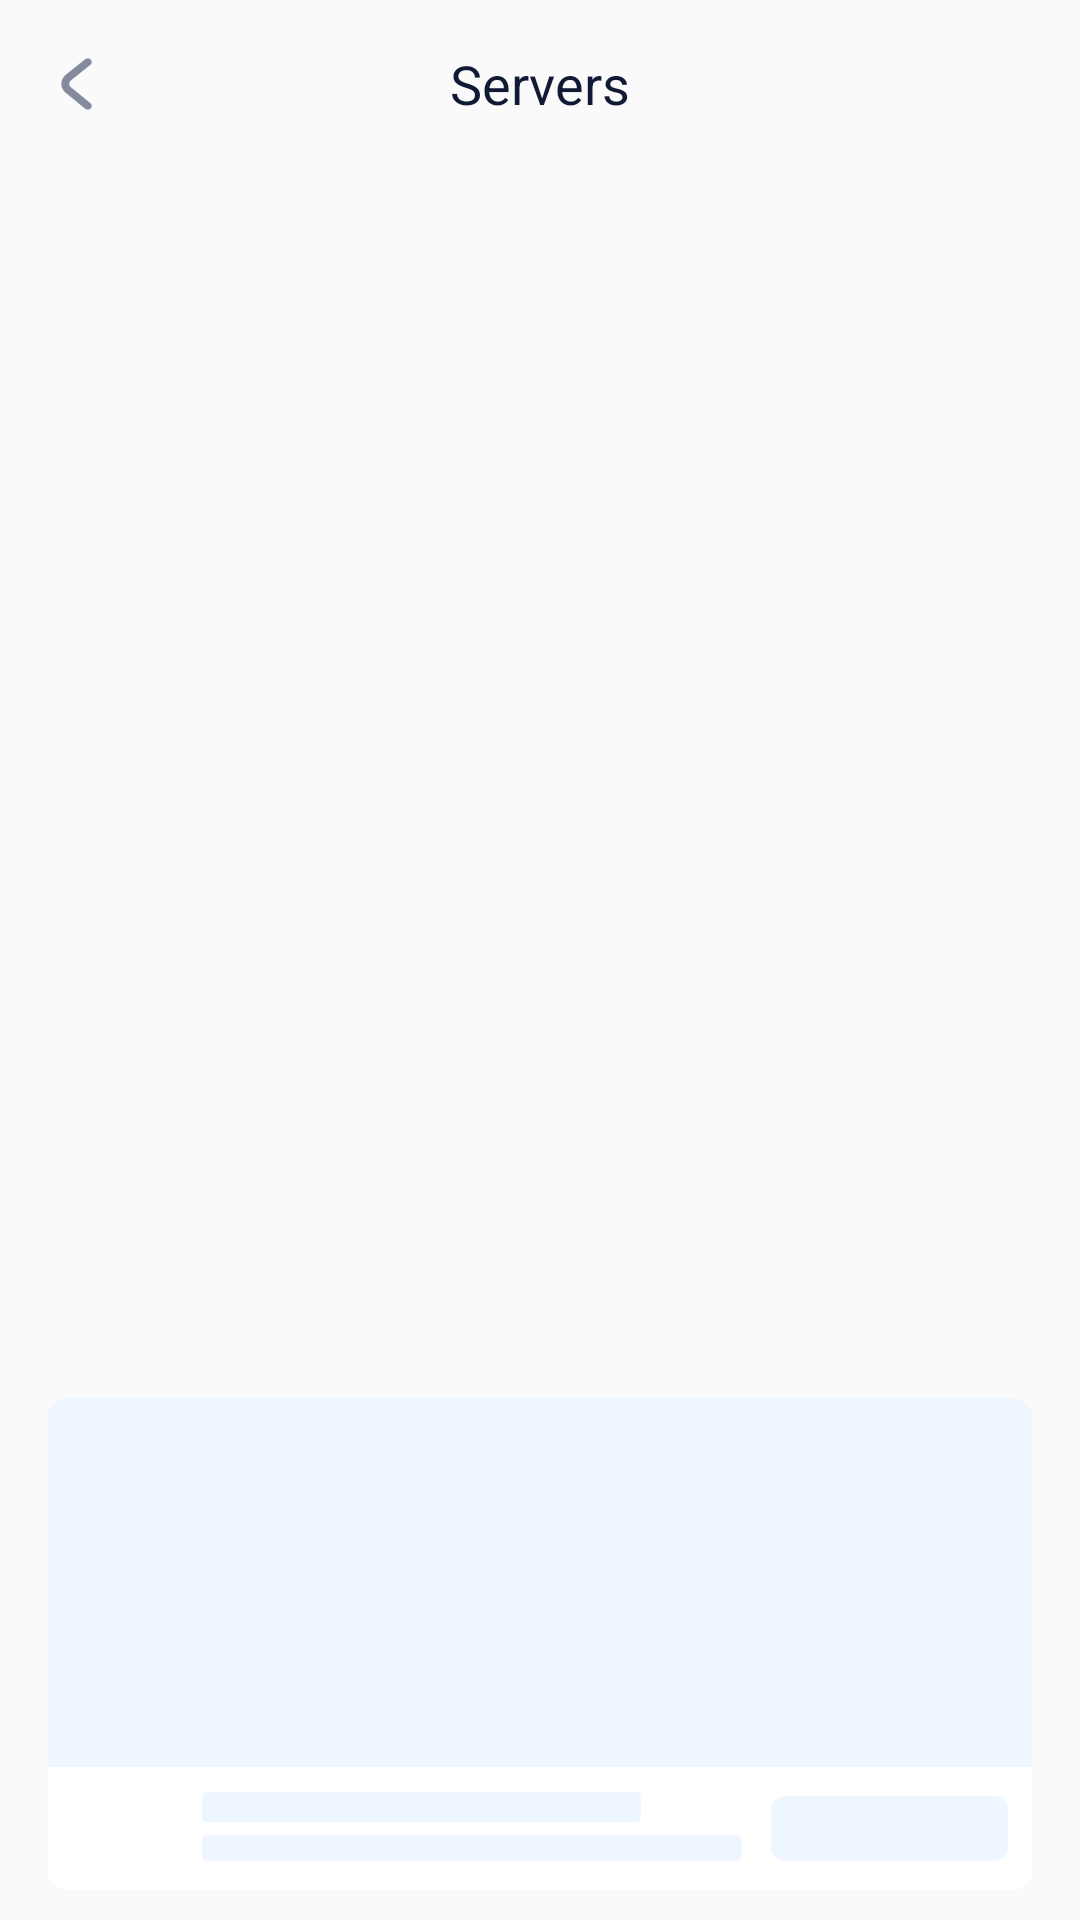

Write the Android layout XML for this screen, with the resource values it uses.
<!-- AndroidManifest.xml: application theme AppTheme -->
<!-- res/layout/activity_servers.xml -->
<?xml version="1.0" encoding="utf-8"?>
<androidx.constraintlayout.widget.ConstraintLayout xmlns:android="http://schemas.android.com/apk/res/android"
    xmlns:app="http://schemas.android.com/apk/res-auto"
    xmlns:tools="http://schemas.android.com/tools"
    android:layout_width="match_parent"
    android:layout_height="match_parent">

    <TextView
        android:layout_width="match_parent"
        android:layout_height="56dp"
        android:gravity="center"
        android:text="Servers"
        android:textColor="#111A34"
        android:textSize="18sp"
        app:layout_constraintTop_toTopOf="parent"
        tools:ignore="HardcodedText" />

    <ImageView
        android:id="@+id/img_back"
        android:layout_width="20dp"
        android:layout_height="56dp"
        android:layout_marginStart="16dp"
        android:src="@mipmap/arrow_back"
        app:layout_constraintStart_toStartOf="parent"
        app:layout_constraintTop_toTopOf="parent" />

    <androidx.recyclerview.widget.RecyclerView
        android:id="@+id/rv"
        android:layout_width="match_parent"
        android:layout_height="0dp"
        android:layout_marginHorizontal="16dp"
        android:layout_marginTop="68dp"
        android:layout_marginBottom="200dp"
        app:layout_constraintBottom_toBottomOf="parent"
        app:layout_constraintTop_toTopOf="parent"
        tools:listitem="@layout/item_server" />

    <include
        android:id="@+id/ad_main"
        layout="@layout/ad_native_small"
        android:layout_width="match_parent"
        android:layout_height="164dp"
        android:layout_marginHorizontal="16dp"
        android:layout_marginBottom="10dp"
        android:visibility="gone"
        app:layout_constraintBottom_toBottomOf="parent" />

    <View
        android:id="@+id/ad_hold"
        android:layout_width="match_parent"
        android:layout_height="164dp"
        android:layout_marginHorizontal="16dp"
        android:layout_marginBottom="10dp"
        android:background="@mipmap/nav_ad_holder"
        app:layout_constraintBottom_toBottomOf="parent" />

    <RelativeLayout
        android:id="@+id/layout_loading"
        android:layout_width="match_parent"
        android:layout_height="match_parent"
        android:background="#81000000"
        android:visibility="gone">

        <androidx.core.widget.ContentLoadingProgressBar
            android:id="@+id/progress_bar"
            style="?android:attr/progressBarStyle"
            android:layout_width="wrap_content"
            android:layout_height="wrap_content"
            android:layout_centerInParent="true" />
    </RelativeLayout>

</androidx.constraintlayout.widget.ConstraintLayout>
<!-- res/layout/item_server.xml (included above) -->
<?xml version="1.0" encoding="utf-8"?>
<RelativeLayout xmlns:android="http://schemas.android.com/apk/res/android"
    android:id="@+id/parent"
    android:layout_width="match_parent"
    android:layout_height="60dp">

    <TextView
        android:id="@+id/tv_sv"
        android:layout_width="match_parent"
        android:layout_height="48dp"
        android:layout_alignParentBottom="true"
        android:layout_centerVertical="true"
        android:background="@drawable/bg_d9f4ee_r12"
        android:gravity="end|center_vertical"
        android:paddingStart="24dp"
        android:paddingEnd="24dp"
        android:text="@string/app_name"
        android:textColor="#666F83"
        android:textSize="16sp"
        android:textStyle="bold" />

    <ImageView
        android:id="@+id/img_sv"
        android:layout_width="32dp"
        android:layout_height="32dp"
        android:layout_alignParentStart="true"
        android:layout_alignParentBottom="true"
        android:layout_marginStart="16dp"
        android:layout_marginBottom="8dp"
        android:src="@drawable/serv_fast" />
</RelativeLayout>
<!-- res/layout/ad_native_small.xml (included above) -->
<?xml version="1.0" encoding="utf-8"?>
<com.google.android.gms.ads.nativead.NativeAdView xmlns:android="http://schemas.android.com/apk/res/android"
    xmlns:app="http://schemas.android.com/apk/res-auto"
    android:layout_width="match_parent"
    android:layout_height="164dp"
    android:background="@drawable/bg_ffffff_rt12">

    <androidx.constraintlayout.widget.ConstraintLayout
        android:layout_width="match_parent"
        android:layout_height="match_parent">

        <FrameLayout
            android:id="@+id/layout_img"
            android:layout_width="0dp"
            android:layout_height="136dp"
            android:layout_marginStart="10dp"
            android:layout_marginTop="17dp"
            android:layout_marginEnd="34dp"
            app:layout_constraintEnd_toStartOf="@id/ad_icon"
            app:layout_constraintStart_toStartOf="parent"
            app:layout_constraintTop_toTopOf="parent">

            <com.google.android.gms.ads.nativead.MediaView
                android:id="@+id/ad_img"
                android:layout_width="match_parent"
                android:layout_height="match_parent"
                android:adjustViewBounds="true" />
        </FrameLayout>

        <ImageView
            android:id="@+id/ad_icon"
            android:layout_width="56dp"
            android:layout_height="56dp"
            android:layout_marginTop="17dp"
            android:layout_marginEnd="24dp"
            android:adjustViewBounds="true"
            app:layout_constraintEnd_toEndOf="parent"
            app:layout_constraintTop_toTopOf="parent" />

        <TextView
            android:id="@+id/ad_title"
            android:layout_width="0dp"
            android:layout_height="wrap_content"
            android:layout_marginHorizontal="12dp"
            android:layout_marginTop="11dp"
            android:ellipsize="end"
            android:gravity="center"
            android:maxLines="2"
            android:text="@string/app_name"
            android:textColor="#333333"
            android:textSize="12sp"
            app:layout_constraintEnd_toEndOf="parent"
            app:layout_constraintStart_toEndOf="@id/layout_img"
            app:layout_constraintTop_toBottomOf="@id/ad_icon" />

        <TextView
            android:id="@+id/ad_desc"
            android:layout_width="0dp"
            android:layout_height="wrap_content"
            android:layout_marginTop="6dp"
            android:ellipsize="end"
            android:singleLine="true"
            android:text="@string/app_name"
            android:textColor="#00FFFF"
            android:textSize="12sp"
            android:visibility="gone"
            app:layout_constraintEnd_toEndOf="@id/ad_icon"
            app:layout_constraintStart_toStartOf="@id/ad_icon"
            app:layout_constraintTop_toBottomOf="@id/ad_title" />

        <ImageView
            android:id="@+id/ad_flag"
            android:layout_width="20dp"
            android:layout_height="15dp"
            android:src="@mipmap/ad"
            app:layout_constraintStart_toStartOf="@id/layout_img"
            app:layout_constraintTop_toTopOf="@id/layout_img" />

        <Button
            android:id="@+id/ad_action"
            android:layout_width="wrap_content"
            android:layout_height="30dp"
            android:layout_marginEnd="10dp"
            android:layout_marginBottom="11dp"
            android:background="@drawable/bg_039aff_r15"
            android:gravity="center"
            android:maxWidth="100dp"
            android:paddingStart="15dp"
            android:paddingEnd="15dp"
            android:singleLine="true"
            android:text="@string/app_name"
            android:textAllCaps="true"
            android:textColor="@color/white"
            android:textSize="14sp"
            app:layout_constraintBottom_toBottomOf="parent"
            app:layout_constraintEnd_toEndOf="@id/ad_icon"
            app:layout_constraintStart_toStartOf="@id/ad_icon" />
    </androidx.constraintlayout.widget.ConstraintLayout>
</com.google.android.gms.ads.nativead.NativeAdView>
<!-- resources referenced by this layout -->
<resources>
  <!-- drawable bg_039aff_r15 (drawable) -->
  <?xml version="1.0" encoding="utf-8"?>
  <shape xmlns:android="http://schemas.android.com/apk/res/android"
      android:shape="rectangle">
  
      <solid android:color="#039AFF" />
      <corners android:radius="15dp" />
  
  </shape>
  <!-- drawable bg_d9f4ee_r12 (drawable) -->
  <?xml version="1.0" encoding="utf-8"?>
  <shape xmlns:android="http://schemas.android.com/apk/res/android"
      android:shape="rectangle">
  
      <solid android:color="#D9F4EE" />
      <corners android:radius="12dp" />
  
  </shape>
  <!-- drawable bg_ffffff_rt12 (drawable) -->
  <?xml version="1.0" encoding="utf-8"?>
  <shape xmlns:android="http://schemas.android.com/apk/res/android"
      android:shape="rectangle">
  
      <solid android:color="@color/white" />
      <corners android:topLeftRadius="12dp" android:topRightRadius="12dp" />
  
  </shape>
  <!-- drawable serv_fast: png bitmap (drawable-xxhdpi, 4679 bytes) -->
  <!-- mipmap ad: png bitmap (mipmap-xxhdpi, 1557 bytes) -->
  <!-- mipmap arrow_back: png bitmap (mipmap-xxhdpi, 1435 bytes) -->
  <!-- mipmap nav_ad_holder: png bitmap (mipmap-xxhdpi, 17609 bytes) -->
  <string name="app_name">QR Scanner</string>
  <style name="AppTheme" parent="Theme.QRScanner" />
  <style name="Theme.QRScanner" parent="Theme.AppCompat.Light.NoActionBar">
          
          <item name="colorPrimary">@color/purple_500</item>
          <item name="colorPrimaryVariant">#26B0FF</item>
          <item name="colorOnPrimary">@color/white</item>
          
          <item name="colorSecondary">@color/teal_200</item>
          <item name="colorSecondaryVariant">@color/teal_700</item>
          <item name="colorOnSecondary">@color/black</item>
          
          <item name="android:statusBarColor" tools:targetApi="l">?attr/colorPrimaryVariant</item>
          
          <item name="android:fitsSystemWindows">true</item>
      </style>
  <!-- not gathered from this repository: default colours our renderer supplied (Android Studio template values) -->
  <color name="purple_500">#FF6200EE</color>
  <color name="teal_200">#FF03DAC5</color>
  <color name="teal_700">#FF018786</color>
  <color name="black">#FF000000</color>
  <color name="white">#FFFFFFFF</color>
</resources>
